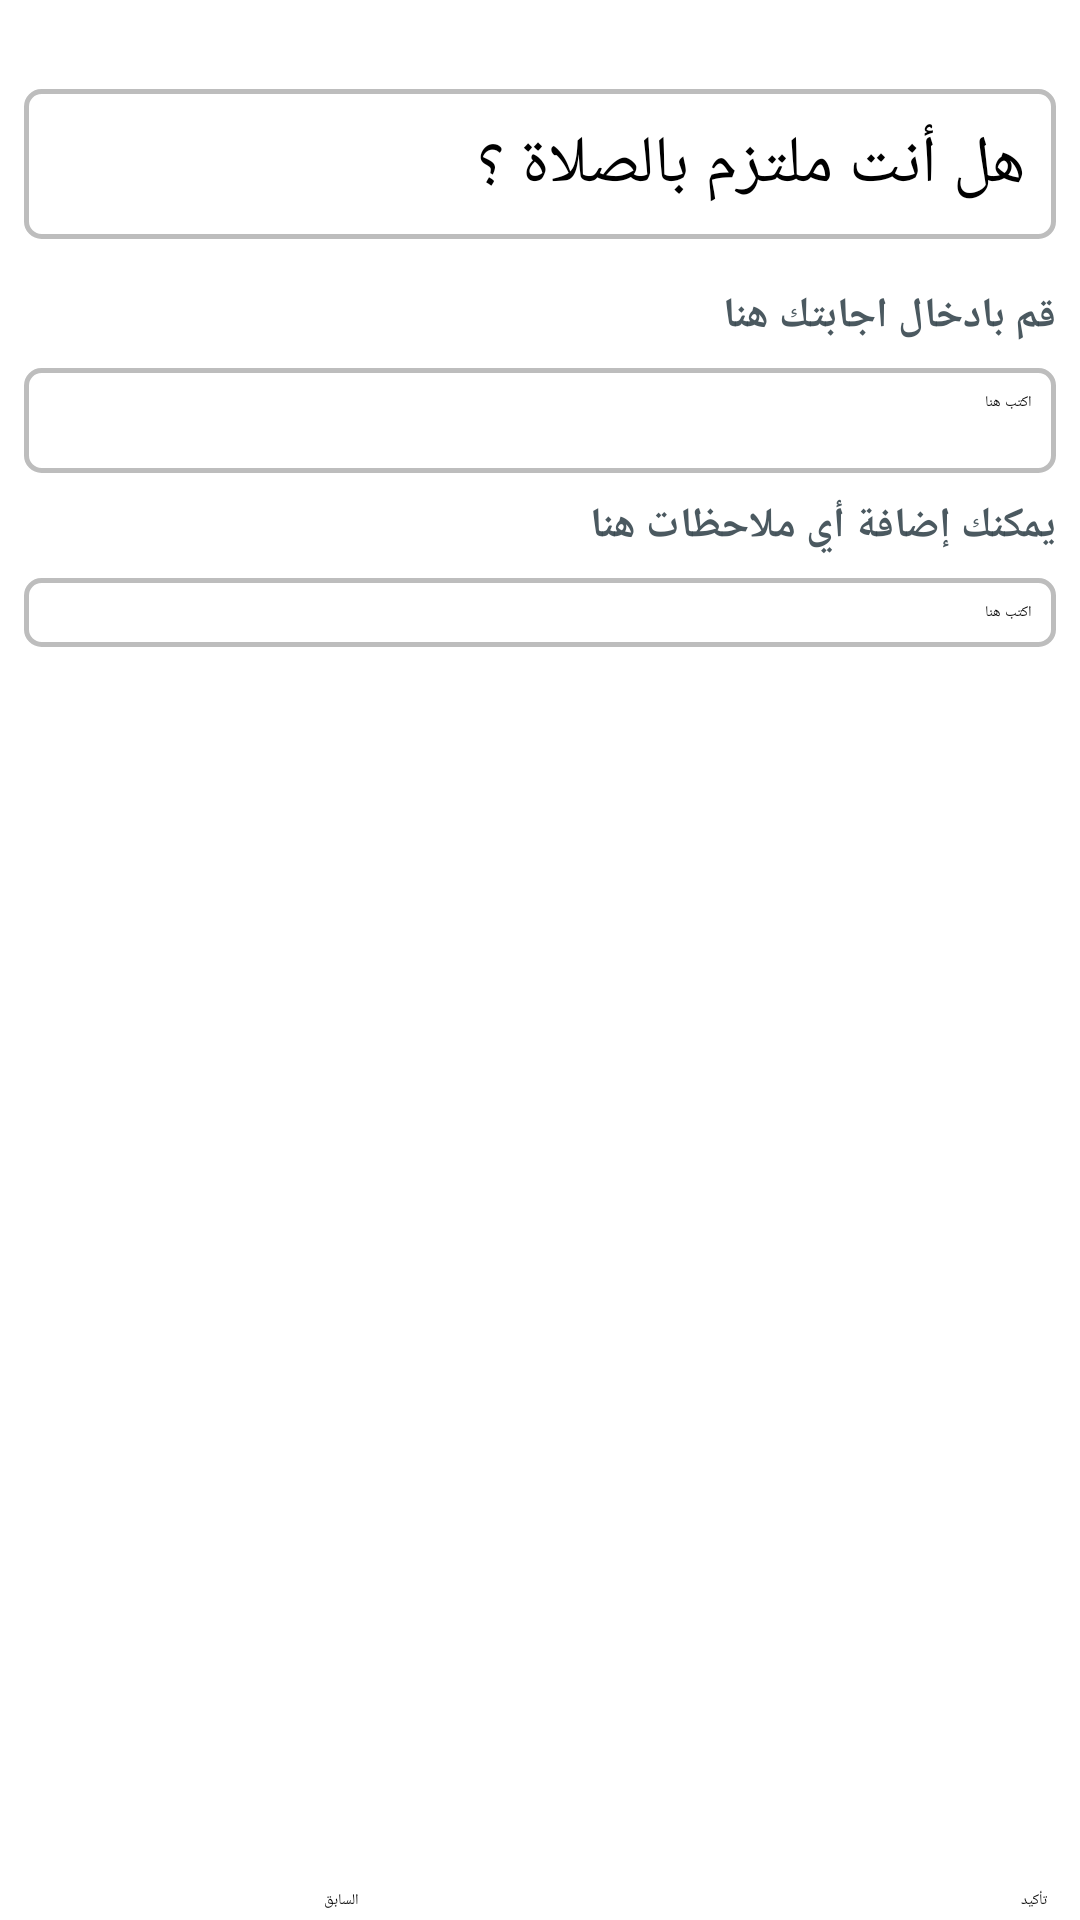

The Android layout XML behind this screen, and the referenced resources:
<!-- AndroidManifest.xml: application theme Theme.FirebaseMVVM -->
<!-- res/layout/question_row_text_input.xml -->
<?xml version="1.0" encoding="utf-8"?>
<androidx.constraintlayout.widget.ConstraintLayout xmlns:android="http://schemas.android.com/apk/res/android"
    xmlns:app="http://schemas.android.com/apk/res-auto"
    xmlns:tools="http://schemas.android.com/tools"
    android:id="@+id/Layout"
    android:layout_width="match_parent"
    android:layout_height="match_parent">

    <TextView
        android:id="@+id/question_text"
        android:layout_width="0dp"
        android:layout_height="wrap_content"
        android:layout_marginStart="8dp"
        android:layout_marginEnd="8dp"
        android:background="@drawable/question_text_background"
        android:padding="10dp"
        android:text="هل أنت ملتزم بالصلاة ؟"
        android:textAppearance="?attr/textAppearanceListItem"
        android:textSize="22sp"
        app:layout_constraintBottom_toBottomOf="parent"
        app:layout_constraintEnd_toEndOf="parent"
        app:layout_constraintStart_toStartOf="parent"
        app:layout_constraintTop_toTopOf="parent"
        app:layout_constraintVertical_bias="0.050000012" />

    <TextView
        android:id="@+id/textView2"
        android:layout_width="0dp"
        android:layout_height="wrap_content"
        android:layout_marginStart="8dp"
        android:layout_marginLeft="8dp"
        android:layout_marginTop="16dp"
        android:layout_marginEnd="8dp"
        android:layout_marginRight="8dp"
        android:text="قم بادخال اجابتك هنا"
        android:textAppearance="@style/TextAppearance.Medium.Bold"
        android:textColor="@color/blue_grey_800_overlay"
        android:textSize="14sp"
        app:layout_constraintEnd_toEndOf="parent"
        app:layout_constraintStart_toStartOf="parent"
        app:layout_constraintTop_toBottomOf="@+id/question_text" />


    <EditText
        android:id="@+id/answerTextInput"
        android:layout_width="0dp"
        android:layout_height="wrap_content"
        android:layout_marginStart="8dp"
        android:layout_marginTop="8dp"
        android:layout_marginEnd="8dp"
        android:background="@drawable/question_text_background"
        android:gravity="top|start"
        android:hint="@string/your_answer"
        android:inputType="textMultiLine"
        android:lines="3"
        android:maxLines="5"
        android:padding="8dp"
        android:scrollbars="vertical"
        android:textDirection="rtl"
        android:imeOptions="actionNext"
        app:layout_constraintEnd_toEndOf="parent"
        app:layout_constraintStart_toStartOf="parent"
        app:layout_constraintTop_toBottomOf="@+id/textView2" />

    <TextView
        android:id="@+id/anotherTextMessage"
        android:layout_width="0dp"
        android:layout_height="wrap_content"
        android:layout_marginStart="8dp"
        android:layout_marginTop="8dp"
        android:layout_marginEnd="8dp"
        android:text="يمكنك إضافة أي ملاحظات هنا"
        android:textAppearance="@style/TextAppearance.Medium.Bold"
        android:textColor="@color/blue_grey_800_overlay"
        android:textSize="14sp"
        app:layout_constraintEnd_toEndOf="parent"
        app:layout_constraintStart_toStartOf="parent"
        app:layout_constraintTop_toBottomOf="@+id/answerTextInput" />

    <EditText
        android:id="@+id/noteTextInput"
        android:layout_width="0dp"
        android:layout_height="wrap_content"
        android:layout_marginStart="8dp"
        android:layout_marginTop="8dp"
        android:layout_marginEnd="8dp"
        android:background="@drawable/question_text_background"
        android:gravity="top|start"
        android:hint="@string/your_answer"
        android:inputType="text"
        android:lines="1"
        android:maxLines="1"
        android:minLines="1"
        android:padding="8dp"
        android:scrollbars="vertical"
        android:imeOptions="actionDone"
        android:textDirection="rtl"
        app:layout_constraintEnd_toEndOf="parent"
        app:layout_constraintStart_toStartOf="parent"
        app:layout_constraintTop_toBottomOf="@+id/anotherTextMessage" />

    <LinearLayout
        android:layout_width="0dp"
        android:layout_height="wrap_content"
        android:layout_marginStart="8dp"
        android:layout_marginEnd="8dp"
        android:layoutDirection="rtl"
        android:orientation="horizontal"
        app:layout_constraintBottom_toBottomOf="parent"
        app:layout_constraintEnd_toEndOf="parent"
        app:layout_constraintStart_toStartOf="parent">

        <Button
            android:id="@+id/nextBtn"
            android:layout_width="match_parent"
            android:layout_height="wrap_content"
            android:layout_margin="3dp"
            android:layout_weight="1"
            android:drawableRight="@drawable/ic_arrow_right"
            android:text="تأكيد" />

        <Button
            android:id="@+id/backBtn"
            android:layout_width="match_parent"
            android:layout_height="wrap_content"
            android:layout_margin="3dp"
            android:layout_weight="2"
            android:drawableLeft="@drawable/ic_baseline_keyboard_arrow_left_24"
            android:text="السابق" />

    </LinearLayout>

</androidx.constraintlayout.widget.ConstraintLayout>
<!-- resources referenced by this layout -->
<resources>
  <color name="blue_grey_800_overlay">#E637474F</color>
  <!-- drawable question_text_background (drawable) -->
  <?xml version="1.0" encoding="utf-8"?>
  <shape xmlns:android="http://schemas.android.com/apk/res/android"
      android:shape="rectangle">
      <corners
          android:radius="5dp"
          android:topRightRadius="5dp"
          android:bottomRightRadius="5dp"
          android:bottomLeftRadius="5dp" />
      <stroke
          android:width="1.5dp"
          android:color="@color/grey_400" />
  </shape>
  <string name="your_answer">اكتب هنا</string>
  <style name="TextAppearance.Medium.Bold" parent="@style/TextAppearance.AppCompat.Medium">
          <item name="android:textStyle">bold</item>
      </style>
  <style name="Theme.FirebaseMVVM" parent="Theme.MaterialComponents.DayNight.NoActionBar">
          
          <item name="colorPrimary">@color/purple_200</item>
          <item name="colorPrimaryVariant">@color/purple_700</item>
          <item name="colorOnPrimary">@color/primary</item>
          
          <item name="colorSecondary">@color/red_500</item>
          <item name="colorSecondaryVariant">@color/red_500</item>
          <item name="colorOnSecondary">@color/colorPrimary</item>
          
          <item name="android:statusBarColor" tools:targetApi="l">?attr/colorPrimaryVariant</item>
          
      </style>
  <color name="grey_400">#BDBDBD</color>
  <color name="purple_200">#CE93D8</color>
  <color name="purple_700">#7B1FA2</color>
  <color name="red_500">#F44336</color>
  <color name="colorPrimary">#1976D2</color>
</resources>
